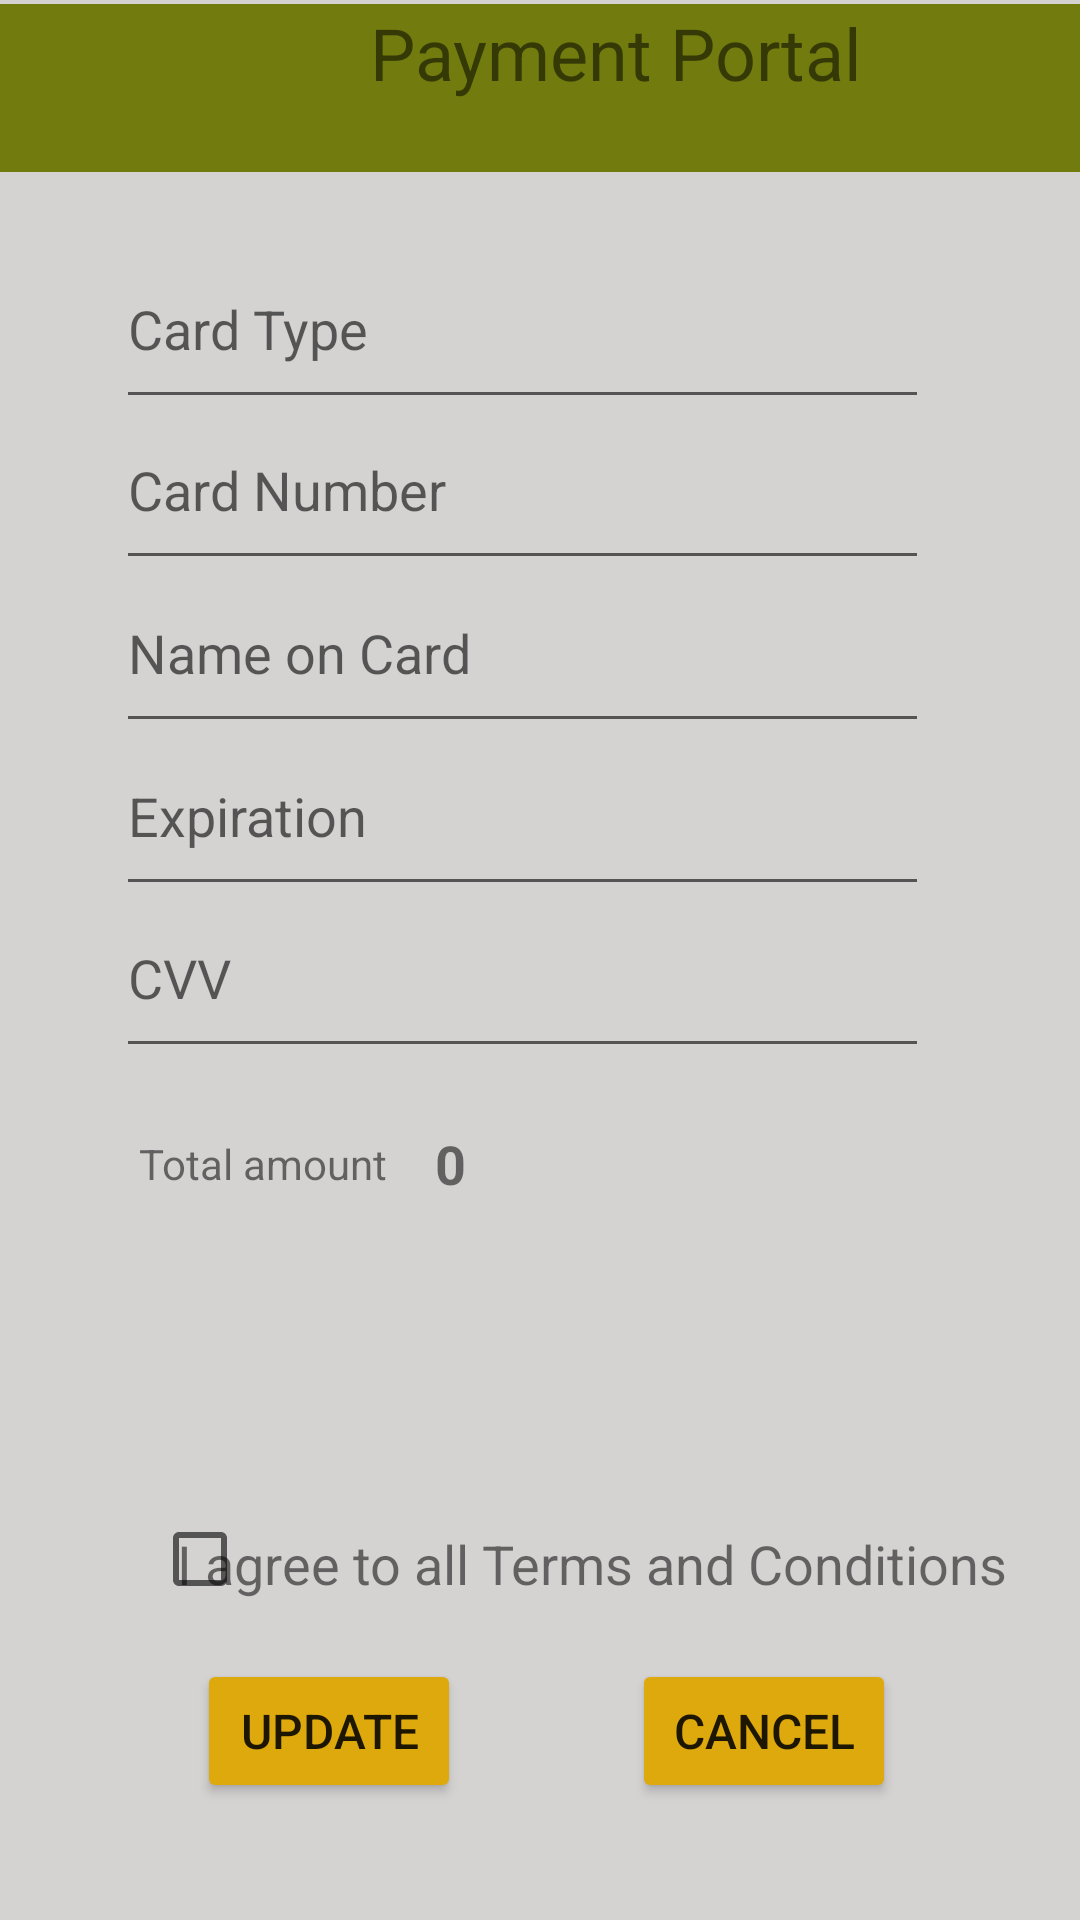

Here is an Android app screen rendered from its layout file. Give the layout XML and the strings, colors and styles it references.
<!-- AndroidManifest.xml: application theme Theme.MyApplication -->
<!-- res/layout/activity_update_payment.xml -->
<?xml version="1.0" encoding="utf-8"?>
<androidx.constraintlayout.widget.ConstraintLayout xmlns:android="http://schemas.android.com/apk/res/android"
    xmlns:app="http://schemas.android.com/apk/res-auto"
    xmlns:tools="http://schemas.android.com/tools"
    android:layout_width="match_parent"
    android:layout_height="match_parent"
    android:background="#675B5B"
    android:backgroundTint="#6A9A9494"
    tools:context=".UpdatePayment">

    <TextView
        android:id="@+id/textView7"
        android:layout_width="wrap_content"
        android:layout_height="wrap_content"
        android:text="I agree to all Terms and Conditions"
        android:textSize="18sp"
        app:layout_constraintBottom_toBottomOf="parent"
        app:layout_constraintEnd_toEndOf="parent"
        app:layout_constraintHorizontal_bias="0.712"
        app:layout_constraintStart_toStartOf="parent"
        app:layout_constraintTop_toTopOf="parent"
        app:layout_constraintVertical_bias="0.827" />

    <CheckBox
        android:id="@+id/checkBox"
        android:layout_width="48dp"
        android:layout_height="48dp"
        app:layout_constraintBottom_toBottomOf="parent"
        app:layout_constraintEnd_toEndOf="parent"
        app:layout_constraintHorizontal_bias="0.162"
        app:layout_constraintStart_toStartOf="parent"
        app:layout_constraintTop_toTopOf="parent"
        app:layout_constraintVertical_bias="0.837" />

    <Button
        android:id="@+id/btnDlt"
        android:layout_width="wrap_content"
        android:layout_height="wrap_content"
        android:backgroundTint="#DDA90C"
        android:text="Cancel"
        android:textSize="16sp"
        app:layout_constraintBottom_toBottomOf="parent"
        app:layout_constraintEnd_toEndOf="parent"
        app:layout_constraintHorizontal_bias="0.774"
        app:layout_constraintStart_toStartOf="parent"
        app:layout_constraintTop_toTopOf="parent"
        app:layout_constraintVertical_bias="0.934" />

    <Button
        android:id="@+id/btnUpdate"
        android:layout_width="wrap_content"
        android:layout_height="wrap_content"
        android:backgroundTint="#DDA90C"
        android:text="UPDATE"
        android:textSize="16sp"
        app:layout_constraintBottom_toBottomOf="parent"
        app:layout_constraintEnd_toEndOf="parent"
        app:layout_constraintHorizontal_bias="0.241"
        app:layout_constraintStart_toStartOf="parent"
        app:layout_constraintTop_toTopOf="parent"
        app:layout_constraintVertical_bias="0.934" />

    <com.google.android.material.textfield.TextInputEditText
        android:id="@+id/etCardType"
        android:layout_width="271dp"
        android:layout_height="63dp"
        android:hint="Card Type"
        app:layout_constraintBottom_toBottomOf="parent"
        app:layout_constraintEnd_toEndOf="parent"
        app:layout_constraintHorizontal_bias="0.435"
        app:layout_constraintStart_toStartOf="parent"
        app:layout_constraintTop_toTopOf="parent"
        app:layout_constraintVertical_bias="0.133" />

    <com.google.android.material.textfield.TextInputEditText
        android:id="@+id/etCardNo"
        android:layout_width="271dp"
        android:layout_height="63dp"
        android:hint="Card Number"
        app:layout_constraintBottom_toBottomOf="parent"
        app:layout_constraintEnd_toEndOf="parent"
        app:layout_constraintHorizontal_bias="0.435"
        app:layout_constraintStart_toStartOf="parent"
        app:layout_constraintTop_toTopOf="parent"
        app:layout_constraintVertical_bias="0.226" />

    <com.google.android.material.textfield.TextInputEditText
        android:id="@+id/etNameOnCard"
        android:layout_width="271dp"
        android:layout_height="63dp"
        android:hint="Name on Card"
        app:layout_constraintBottom_toBottomOf="parent"
        app:layout_constraintEnd_toEndOf="parent"
        app:layout_constraintHorizontal_bias="0.435"
        app:layout_constraintStart_toStartOf="parent"
        app:layout_constraintTop_toTopOf="parent"
        app:layout_constraintVertical_bias="0.32" />

    <com.google.android.material.textfield.TextInputEditText
        android:id="@+id/etExpiration"
        android:layout_width="271dp"
        android:layout_height="63dp"
        android:hint="Expiration"
        app:layout_constraintBottom_toBottomOf="parent"
        app:layout_constraintEnd_toEndOf="parent"
        app:layout_constraintHorizontal_bias="0.435"
        app:layout_constraintStart_toStartOf="parent"
        app:layout_constraintTop_toTopOf="parent"
        app:layout_constraintVertical_bias="0.414" />

    <com.google.android.material.textfield.TextInputEditText
        android:id="@+id/etCVV"
        android:layout_width="271dp"
        android:layout_height="63dp"
        android:hint="CVV"
        app:layout_constraintBottom_toBottomOf="parent"
        app:layout_constraintEnd_toEndOf="parent"
        app:layout_constraintHorizontal_bias="0.435"
        app:layout_constraintStart_toStartOf="parent"
        app:layout_constraintTop_toTopOf="parent"
        app:layout_constraintVertical_bias="0.508" />

    <TextView
        android:id="@+id/textView9"
        android:layout_width="411dp"
        android:layout_height="56dp"
        android:background="#B8C34C"
        android:backgroundTint="#727C0E"
        android:text="Payment Portal"
        android:textAlignment="center"
        android:textSize="24sp"
        app:layout_constraintBottom_toBottomOf="parent"
        app:layout_constraintEnd_toEndOf="parent"
        app:layout_constraintHorizontal_bias="0.0"
        app:layout_constraintStart_toStartOf="parent"
        app:layout_constraintTop_toTopOf="parent"
        app:layout_constraintVertical_bias="0.002" />

    <TextView
        android:id="@+id/textView16"
        android:layout_width="wrap_content"
        android:layout_height="wrap_content"
        android:text="Total amount"
        app:layout_constraintBottom_toBottomOf="parent"
        app:layout_constraintEnd_toEndOf="parent"
        app:layout_constraintHorizontal_bias="0.167"
        app:layout_constraintStart_toStartOf="parent"
        app:layout_constraintTop_toTopOf="parent"
        app:layout_constraintVertical_bias="0.609" />

    <TextView
        android:id="@+id/tvTotAmt"
        android:layout_width="wrap_content"
        android:layout_height="wrap_content"
        android:layout_marginStart="16dp"
        android:text="0"
        android:textStyle="bold"
        android:textSize="18sp"
        app:layout_constraintBottom_toBottomOf="@+id/textView16"
        app:layout_constraintStart_toEndOf="@+id/textView16"
        app:layout_constraintTop_toTopOf="@+id/textView16" />

</androidx.constraintlayout.widget.ConstraintLayout>
<!-- resources referenced by this layout -->
<resources>
  <style name="Theme.MyApplication" parent="Theme.MaterialComponents.DayNight.NoActionBar">
          
          <item name="colorPrimary">@color/purple_500</item>
          <item name="colorPrimaryVariant">@color/purple_700</item>
          <item name="colorOnPrimary">@color/white</item>
          
          <item name="colorSecondary">@color/teal_200</item>
          <item name="colorSecondaryVariant">@color/teal_700</item>
          <item name="colorOnSecondary">@color/black</item>
          
          <item name="android:statusBarColor">#FFE7B10A</item>
          
      </style>
  <!-- not gathered from this repository: default colours our renderer supplied (Android Studio template values) -->
  <color name="purple_500">#FF6200EE</color>
  <color name="purple_700">#FF3700B3</color>
  <color name="teal_200">#FF03DAC5</color>
  <color name="teal_700">#FF018786</color>
  <color name="black">#FF000000</color>
  <color name="white">#FFFFFFFF</color>
</resources>
